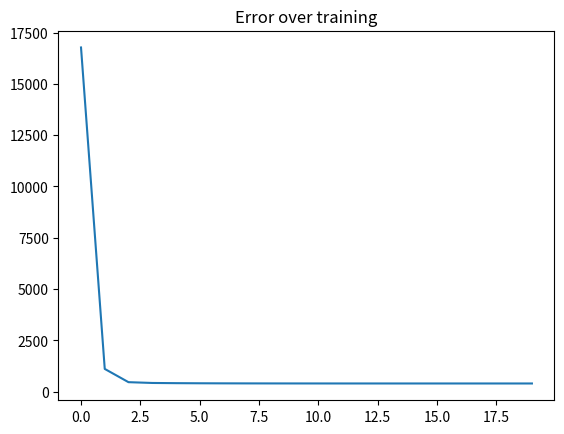

Python code for this plot:
import math
import random
import matplotlib.pyplot as plt
import time

# Test with y = -3.5x + 7
truth_m = 5 * random.random() - 2.5
truth_b = 20 * random.random() - 10


def true_function(x):
    return truth_m * x + truth_b

# Values will be +/- 2 within the target function
variation_range = 20
# Use test values between -50 and + 50
x_range = 100
x_offset = -50
domain_start = 0 + x_offset
domain_end = domain_start + x_range

# Make 10,000 and 1,00 random values each
dataset_size = 1000
dataset_x = []
dataset_y = []

learning_rate_m = 0.0005
learning_rate_b = 0.1
error_plot = []

for x in range(dataset_size):
    # Pick a random number from the domain
    value_x = random.random() * x_range + x_offset
    dataset_x.append(value_x)

    value_y = true_function(value_x) + random.gauss() * variation_range
    dataset_y.append(value_y)

# The neuron is a function of y = mx + b
# Initialise both parameters to random values
neuron_m = random.random() * 20 - 10
neuron_b = random.random() * 20 - 10

def mean_squared_error(reference_y, predictions_y):
    sum_of_squared_errors = 0

    # Cost function is (sum(d_i - p_i) ** 2) / (dataset_size)
    for i in range(dataset_size):
        error = reference_y[i] - predictions_y[i]
        squared_error = math.pow(error, 2)
        sum_of_squared_errors += squared_error

    return sum_of_squared_errors / len(dataset_y)

plt.ion()
fig = plt.figure()
ax = fig.add_subplot(111)
plot_dataset_points = ax.scatter(dataset_x, dataset_y, s=1)
plot_model, = ax.plot([domain_start, domain_end], [
    neuron_m * domain_start + neuron_b, neuron_m * domain_end + neuron_b], color="red")

train_iterations = 20
for train_iteration in range(train_iterations):
    train_start = time.time()

    # Do one forward pass on all the values
    forward_pass_y = []
    for test_x in dataset_x:
        prediction = neuron_m * test_x + neuron_b
        forward_pass_y.append(prediction)

    forward_pass_error = mean_squared_error(dataset_y, forward_pass_y)
    error_plot.append(forward_pass_error)

    # Do the backward pass
    # d(cost)/dm
    dldm = 0
    dldm_momentum = 0
    dldb = 0
    dldb_momentum = 0
    for i in range(dataset_size):
        prediction = forward_pass_y[i]
        truth = dataset_y[i]
        x = dataset_x[i]

        m = neuron_m
        b = neuron_b

        # loss = ((m * x + b) - truth) ** 2

        # Slope of m wrt L is
        # b should not change
        # x should not change
        # We're only looking to change m
        # i.e. How does m change the loss when x and b are the same?
        #
        # find dl/dm for l(g(m)^2)
        # dl/dm = dl/dg * dg/dm
        # g(m) = (mx + b - truth)
        # dg/dm = x
        # dl/dg = 2 * g(m)
        # Since l(pred, truth) is quadratic, dl/dm will be a linear function
        # dl/dm = 2 * (mx + b - truth) * x
        # For training, the slope of dl/dm needs to be sampled
        dldm_func = lambda m: 2 * (m * x + b - truth) * x
        dldm_here = dldm_func(neuron_m)

        # dldm += dldm_here
        dldm += dldm_here

        dldb_func = lambda b: 2 * (m * x + b - truth) * 1
        dldb_here = dldb_func(neuron_b)

        dldb += dldb_here

    dldm = (dldm / dataset_size) + dldm_momentum
    dldm_momentum = dldm
    dldb = (dldb/dataset_size) + dldb_momentum
    dldb_momentum = dldb

    # update parameters
    neuron_m = learning_rate_m * (-1 * dldm) + neuron_m
    neuron_b = learning_rate_b * (-1 * dldb) + neuron_b

    train_end = time.time()
    training_time_ms = (train_end - train_start) * 1000
    print(f"forward pass {train_iteration:3} error: {forward_pass_error:.3f}, time: {training_time_ms:.2f}ms")

    # Show the input and model
    plot_model.set_ydata([neuron_m * domain_start + neuron_b,
                         neuron_m * domain_end + neuron_b])

    plt.xlabel('Input')  # Label for x-axis
    plt.ylabel('Output')  # Label for y-axis
    plt.title(
        f'Dataset: {truth_m:.3f}x + {truth_b:.3f}\nModel: y = {neuron_m:.3f}x + {neuron_b:.3f}')
    # plt.show()
    # plt.draw()
    # plt.pause(0.001)
    # plt.clf()
    fig.canvas.draw()
    fig.canvas.flush_events()

plt.ioff()
plt.clf()
plt.title("Error over training")
plt.plot(error_plot)
plt.show()